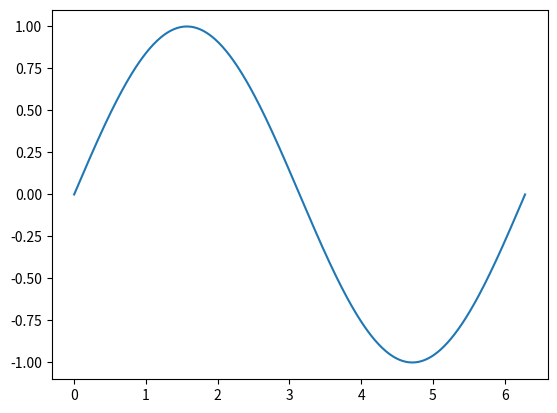

Generate this figure with matplotlib:
# ch2_4.py
import matplotlib.pyplot as plt
import numpy as np

x = np.linspace(0, 2*np.pi, 500)    # 建立含500個元素的陣列
y = np.sin(x)                       # sin函數
plt.plot(x, y)                      
plt.show()




